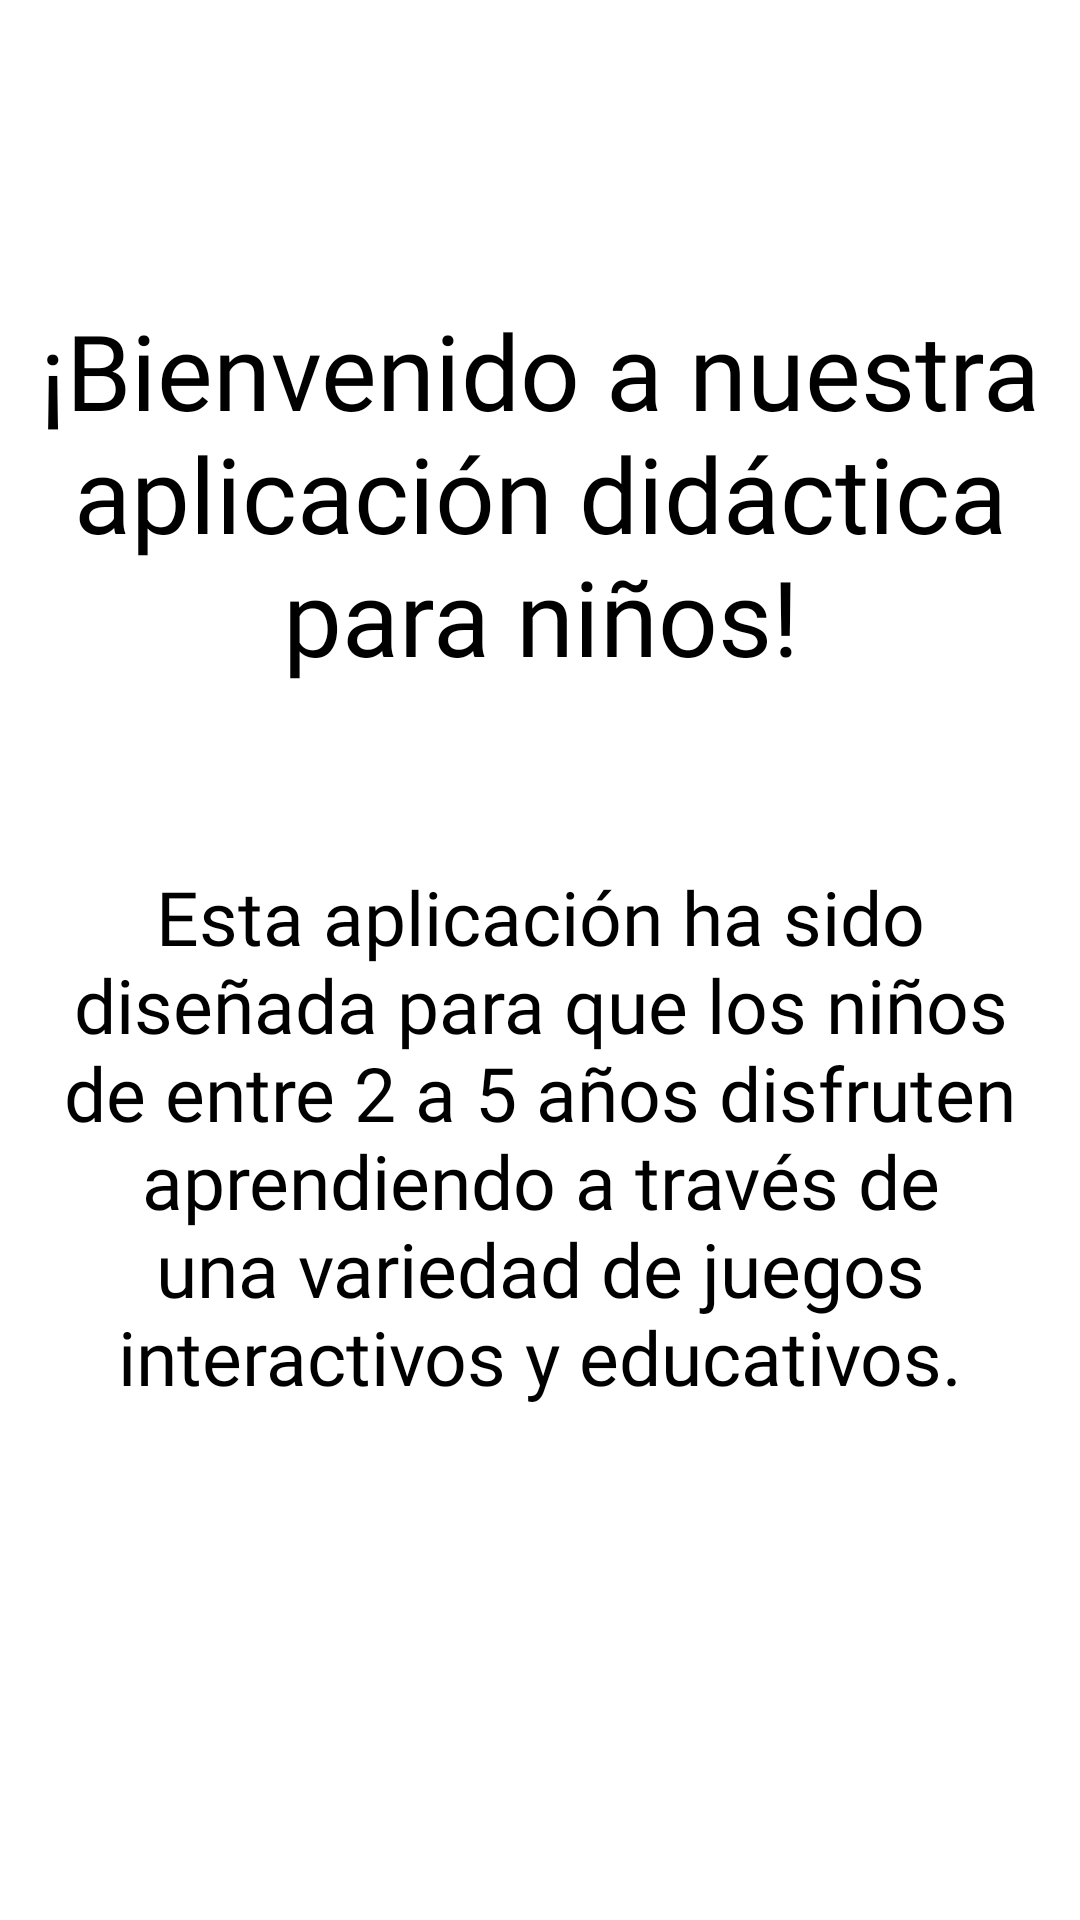

This screen was rendered from an Android layout file. Write that file and the resources it references.
<!-- AndroidManifest.xml: application theme Theme.PLAYGROUND -->
<!-- res/layout/fragment_dashboard.xml -->
<?xml version="1.0" encoding="utf-8"?>
<androidx.constraintlayout.widget.ConstraintLayout xmlns:android="http://schemas.android.com/apk/res/android"
    xmlns:app="http://schemas.android.com/apk/res-auto"
    xmlns:tools="http://schemas.android.com/tools"
    android:layout_width="match_parent"
    android:layout_height="match_parent"
    tools:context=".ui.dashboard.DashboardFragment">

    <TextView
        android:id="@+id/textView"
        android:layout_width="match_parent"
        android:layout_height="wrap_content"
        android:layout_marginStart="8dp"
        android:layout_marginTop="100dp"
        android:layout_marginEnd="8dp"
        android:fontFamily="@font/chewy"
        android:text="@string/configurracion"
        android:textAlignment="center"
        android:textColor="@color/black"
        android:textSize="35sp"
        app:layout_constraintEnd_toEndOf="parent"
        app:layout_constraintStart_toStartOf="parent"
        app:layout_constraintTop_toTopOf="parent" />

    <TextView
        android:layout_width="match_parent"
        android:layout_height="wrap_content"
        android:layout_marginStart="8dp"
        android:layout_marginTop="60dp"
        android:layout_marginEnd="8dp"
        android:fontFamily="@font/chewy"
        android:text="@string/configurraciona"
        android:textAlignment="center"
        android:textColor="@color/black"
        android:textSize="25sp"
        app:layout_constraintEnd_toEndOf="parent"
        app:layout_constraintStart_toStartOf="parent"
        app:layout_constraintTop_toBottomOf="@+id/textView" />
</androidx.constraintlayout.widget.ConstraintLayout>
<!-- resources referenced by this layout -->
<resources>
  <color name="black">#FF000000</color>
  <string name="configurracion">"¡Bienvenido a nuestra aplicación didáctica para niños!"</string>
  <string name="configurraciona">Esta aplicación ha sido diseñada para que los niños de entre 2 a 5 años disfruten aprendiendo a través de una variedad de juegos interactivos y educativos.</string>
  <style name="Theme.PLAYGROUND" parent="Theme.MaterialComponents.DayNight.DarkActionBar">
          
          <item name="colorPrimary">@color/azul_logos</item>
          <item name="colorPrimaryVariant">@color/azul_fondo</item>
          <item name="colorOnPrimary">@color/white</item>
          
          <item name="colorSecondary">@color/white</item>
          <item name="colorSecondaryVariant">@color/white</item>
          <item name="colorOnSecondary">@color/black</item>
          
          <item name="android:statusBarColor">@color/azul_logos</item>
          
      </style>
  <color name="azul_logos">#89ABE3</color>
  <color name="azul_fondo">#9BE1FF</color>
  <color name="white">#FFFFFFFF</color>
</resources>
